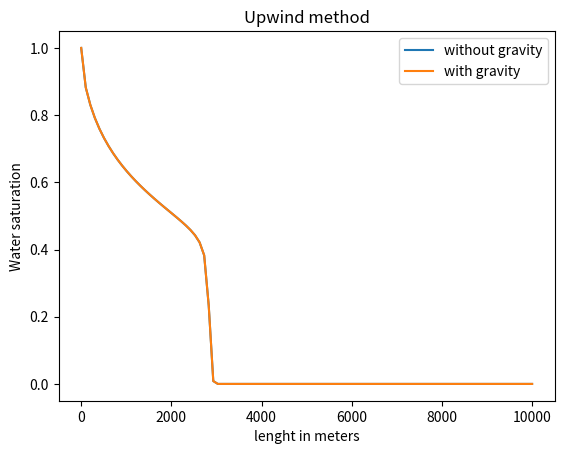

Python code for this plot:
# -*- coding: utf-8 -*-
'''
@author : Alexandre Castel
'''
import numpy as np
import matplotlib.pyplot as plt
a,b=0,10000 #Oil Dimension
alpha=1.833333 #Water flow
N=100 #number of points
h=(b-a)/N
X=np.linspace(a,b,N) #Generate N points between a and b
T=50 #Time
k=h/(3*alpha) 
r=k/h
S=np.zeros((len(X),T)) #saturation vector
S[0,:]=1 #boundary conditions

#Definitions
def fwater(s):
    return s**2
def foil(s):
    return ((1-s)**2)/4

def f(s):
    return alpha*fwater(s)/(fwater(s)+foil(s))
for n in range(0,T-1):
    for i in range(1,len(S)-1):
       S[i,n+1] = S[i,n] - r*(f(S[i,n])-f(S[i-1,n]))
K=41*(10**(-12)) #soil permeability
g=9.81 
S1=np.zeros((len(X),T)) 
S1[0,:]=1 #boundary conditions
rho_w,rho_o = 1000,892  #Density in kg/m^3
phi=0.40
beta = (rho_w - rho_o)*(K/phi)*g
def G(a,b):
    if -alpha+beta*fwater(a)<=0:
        G=(fwater(a)*(alpha+beta*foil(a)))/(fwater(a)+foil(a))
    else:
        G=(fwater(a)*(alpha+beta*foil(b)))/(fwater(a)+foil(b))
    return(G)
for n in range(0,T-1):
    for i in range(1,len(S)-1):
       a=S1[i,n]
       b=(k/h)
       c=G(S1[i,n],S1[i+1,n])-G(S1[i-1,n],S1[i,n])
       S1[i,n+1] = a - (b*c)
       
#Plots
plt.clf()
plt.plot(X,S[:,-1])
plt.plot(X,S1[:,-1])
plt.plot
plt.xlabel('lenght in meters')
plt.ylabel('Water saturation')
plt.legend(["without gravity",'with gravity'])
plt.title('Upwind method')
plt.show()

